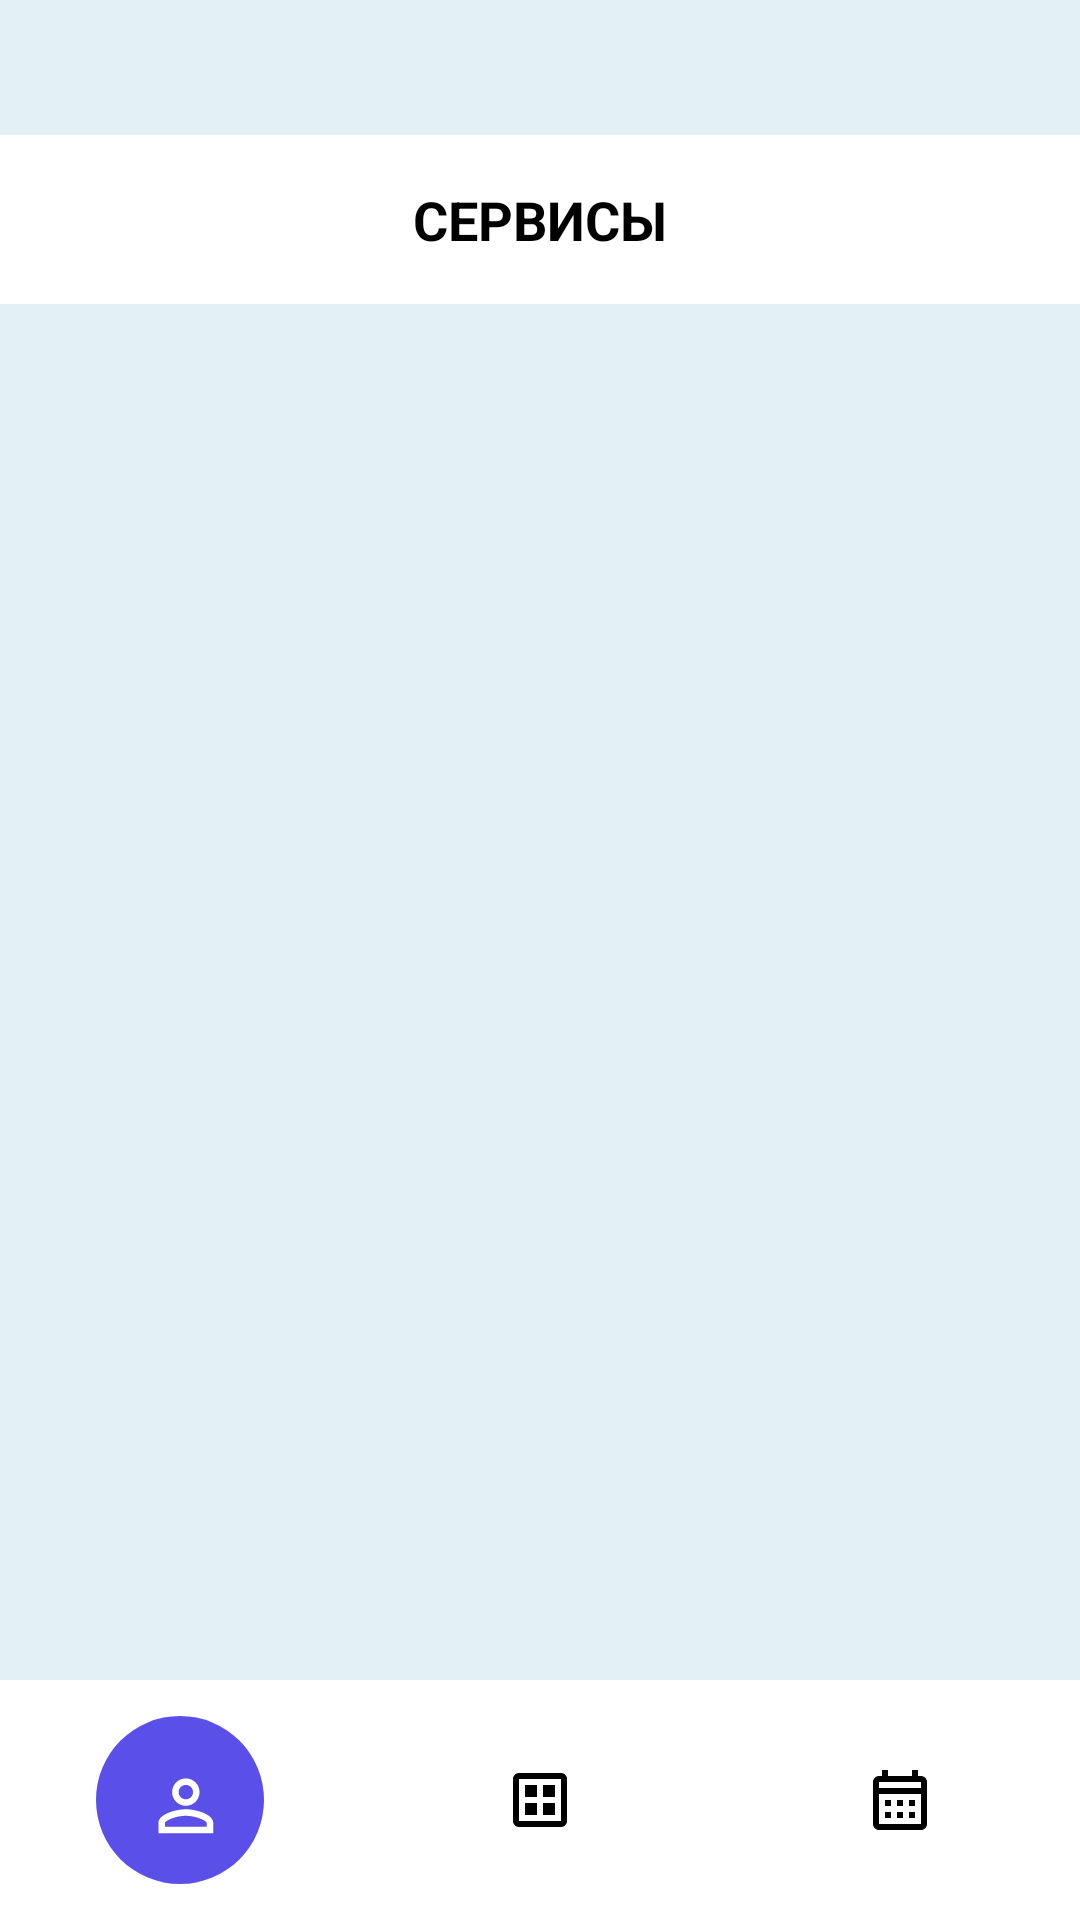

The Android layout XML behind this screen, and the referenced resources:
<!-- AndroidManifest.xml: application theme Theme.Universe -->
<!-- res/layout/activity_main.xml -->
<?xml version="1.0" encoding="utf-8"?>
<androidx.constraintlayout.widget.ConstraintLayout
    xmlns:android="http://schemas.android.com/apk/res/android"
    xmlns:app="http://schemas.android.com/apk/res-auto"
    xmlns:tools="http://schemas.android.com/tools"
    android:id="@+id/main"
    android:layout_width="match_parent"
    android:layout_height="match_parent"
    android:background="#E3F0F5"
    tools:context=".MainActivity">

    
    <TextView
        android:id="@+id/tvTitle"
        android:layout_width="0dp"
        android:layout_height="wrap_content"
        android:layout_marginTop="45dp"
        android:background="@drawable/title"
        android:padding="16dp"
        android:text="СЕРВИСЫ"
        android:textAlignment="center"
        android:textColor="#000000"
        android:textSize="18sp"
        android:textStyle="bold"
        app:layout_constraintEnd_toEndOf="parent"
        app:layout_constraintHorizontal_bias="0.0"
        app:layout_constraintStart_toStartOf="parent"
        app:layout_constraintTop_toTopOf="parent" />

    
    <androidx.recyclerview.widget.RecyclerView
        android:id="@+id/recyclerServices"
        android:layout_width="0dp"
        android:layout_height="0dp"
        android:padding="8dp"
        android:clipToPadding="false"
        app:layout_constraintTop_toBottomOf="@id/tvTitle"
        app:layout_constraintBottom_toTopOf="@id/bottomNav"
        app:layout_constraintStart_toStartOf="parent"
        app:layout_constraintEnd_toEndOf="parent" />

    
    <com.google.android.material.bottomnavigation.BottomNavigationView
        android:id="@+id/bottomNav"
        android:layout_width="0dp"
        android:layout_height="wrap_content"
        android:background="#FFFFFF"
        app:menu="@menu/bottom_menu"
        app:labelVisibilityMode="unlabeled"
        app:itemIconSize="24dp"
        app:itemIconTint="@color/bottom_nav_colors"
        app:itemTextColor="@color/bottom_nav_colors"
        app:itemBackground="@drawable/nav_item_background"
        app:itemRippleColor="@android:color/transparent"
        app:layout_constraintBottom_toBottomOf="parent"
        app:layout_constraintStart_toStartOf="parent"
        app:layout_constraintEnd_toEndOf="parent" />

</androidx.constraintlayout.widget.ConstraintLayout>
<!-- resources referenced by this layout -->
<resources>
  <!-- drawable nav_item_background (drawable) -->
  <?xml version="1.0" encoding="utf-8"?>
  <selector xmlns:android="http://schemas.android.com/apk/res/android">
  
      <item android:state_checked="true">
          <layer-list>
              <item
                  android:width="56dp"
                  android:height="56dp"
                  android:gravity="center">
                  <shape android:shape="oval">
                      <solid android:color="#5B4FE9" />
                  </shape>
              </item>
          </layer-list>
      </item>
  
      <item>
          <shape android:shape="oval">
              <solid android:color="@android:color/transparent" />
          </shape>
      </item>
  
  </selector>
  <!-- drawable title (drawable) -->
  <vector xmlns:android="http://schemas.android.com/apk/res/android"
      android:width="429dp"
      android:height="50dp"
      android:viewportWidth="429"
      android:viewportHeight="50">
    <path
        android:pathData="M0,0h430v50h-430z"
        android:fillColor="#ffffff"/>
  </vector>
  <style name="Theme.Universe" parent="Base.Theme.Universe" />
  <style name="Base.Theme.Universe" parent="Theme.Material3.DayNight.NoActionBar">
          
          
  
          
          <item name="colorSecondaryContainer">@android:color/transparent</item>
      </style>
</resources>
